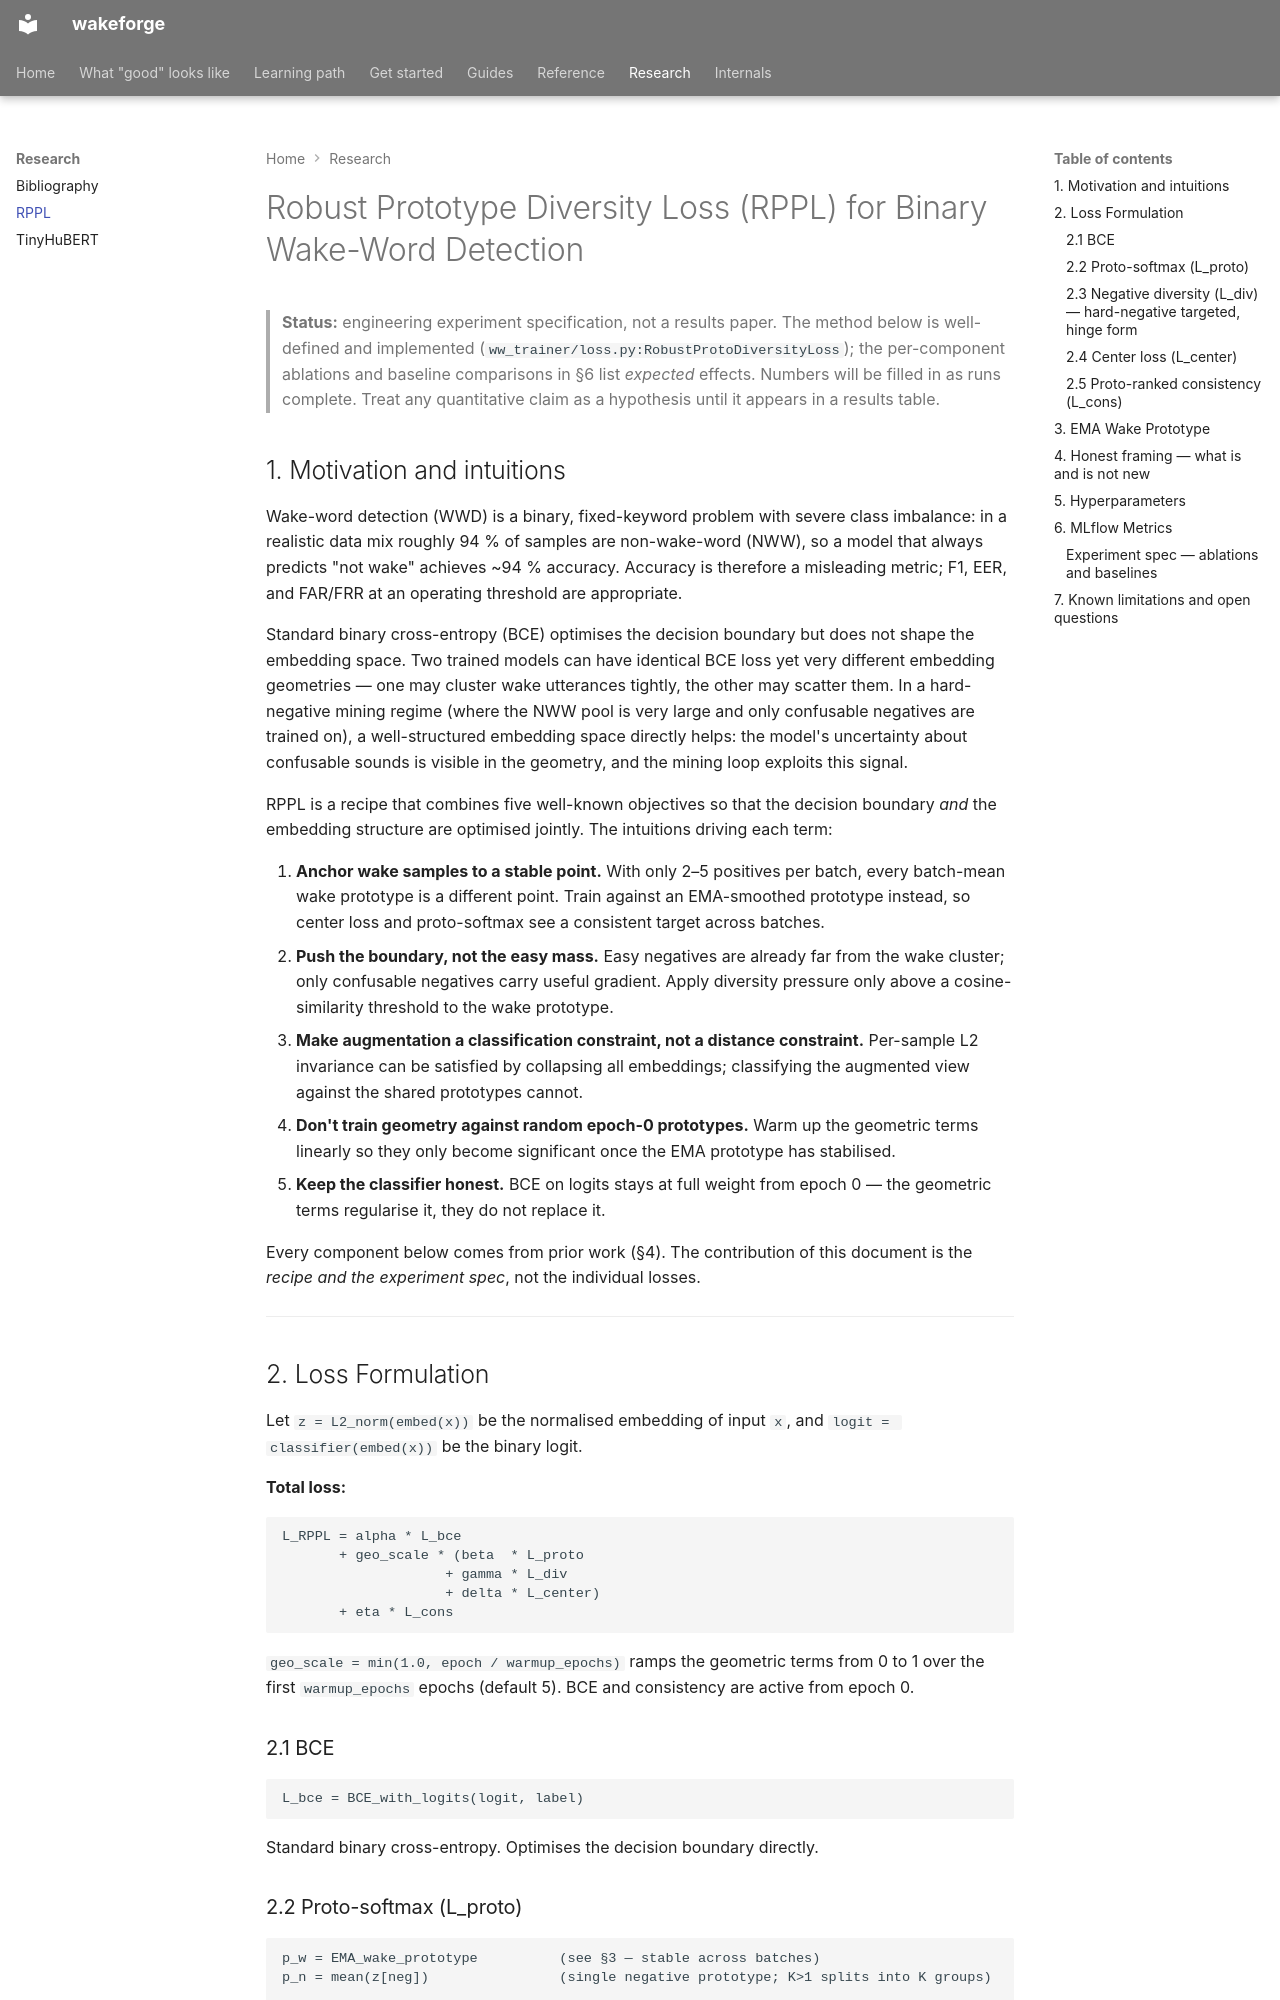

repository: TigreGotico/wakeforge · page: research/rppl/index.html · generator: mkdocs

# Robust Prototype Diversity Loss (RPPL) for Binary Wake-Word Detection

> **Status:** engineering experiment specification, not a results paper. The method below is well-defined and implemented (`ww_trainer/loss.py:RobustProtoDiversityLoss`); the per-component ablations and baseline comparisons in §6 list *expected* effects. Numbers will be filled in as runs complete. Treat any quantitative claim as a hypothesis until it appears in a results table.

## 1. Motivation and intuitions

Wake-word detection (WWD) is a binary, fixed-keyword problem with severe class imbalance: in a realistic data mix roughly 94 % of samples are non-wake-word (NWW), so a model that always predicts "not wake" achieves ~94 % accuracy. Accuracy is therefore a misleading metric; F1, EER, and FAR/FRR at an operating threshold are appropriate.

Standard binary cross-entropy (BCE) optimises the decision boundary but does not shape the embedding space. Two trained models can have identical BCE loss yet very different embedding geometries — one may cluster wake utterances tightly, the other may scatter them. In a hard-negative mining regime (where the NWW pool is very large and only confusable negatives are trained on), a well-structured embedding space directly helps: the model's uncertainty about confusable sounds is visible in the geometry, and the mining loop exploits this signal.

RPPL is a recipe that combines five well-known objectives so that the decision boundary *and* the embedding structure are optimised jointly. The intuitions driving each term:

1. **Anchor wake samples to a stable point.** With only 2–5 positives per batch, every batch-mean wake prototype is a different point. Train against an EMA-smoothed prototype instead, so center loss and proto-softmax see a consistent target across batches.
2. **Push the boundary, not the easy mass.** Easy negatives are already far from the wake cluster; only confusable negatives carry useful gradient. Apply diversity pressure only above a cosine-similarity threshold to the wake prototype.
3. **Make augmentation a classification constraint, not a distance constraint.** Per-sample L2 invariance can be satisfied by collapsing all embeddings; classifying the augmented view against the shared prototypes cannot.
4. **Don't train geometry against random epoch-0 prototypes.** Warm up the geometric terms linearly so they only become significant once the EMA prototype has stabilised.
5. **Keep the classifier honest.** BCE on logits stays at full weight from epoch 0 — the geometric terms regularise it, they do not replace it.

Every component below comes from prior work (§4). The contribution of this document is the *recipe and the experiment spec*, not the individual losses.

---

## 2. Loss Formulation

Let `z = L2_norm(embed(x))` be the normalised embedding of input `x`, and `logit = classifier(embed(x))` be the binary logit.

**Total loss:**

```
L_RPPL = alpha * L_bce
       + geo_scale * (beta  * L_proto
                    + gamma * L_div
                    + delta * L_center)
       + eta * L_cons
```

`geo_scale = min(1.0, epoch / warmup_epochs)` ramps the geometric terms from 0 to 1 over the first `warmup_epochs` epochs (default 5). BCE and consistency are active from epoch 0.
